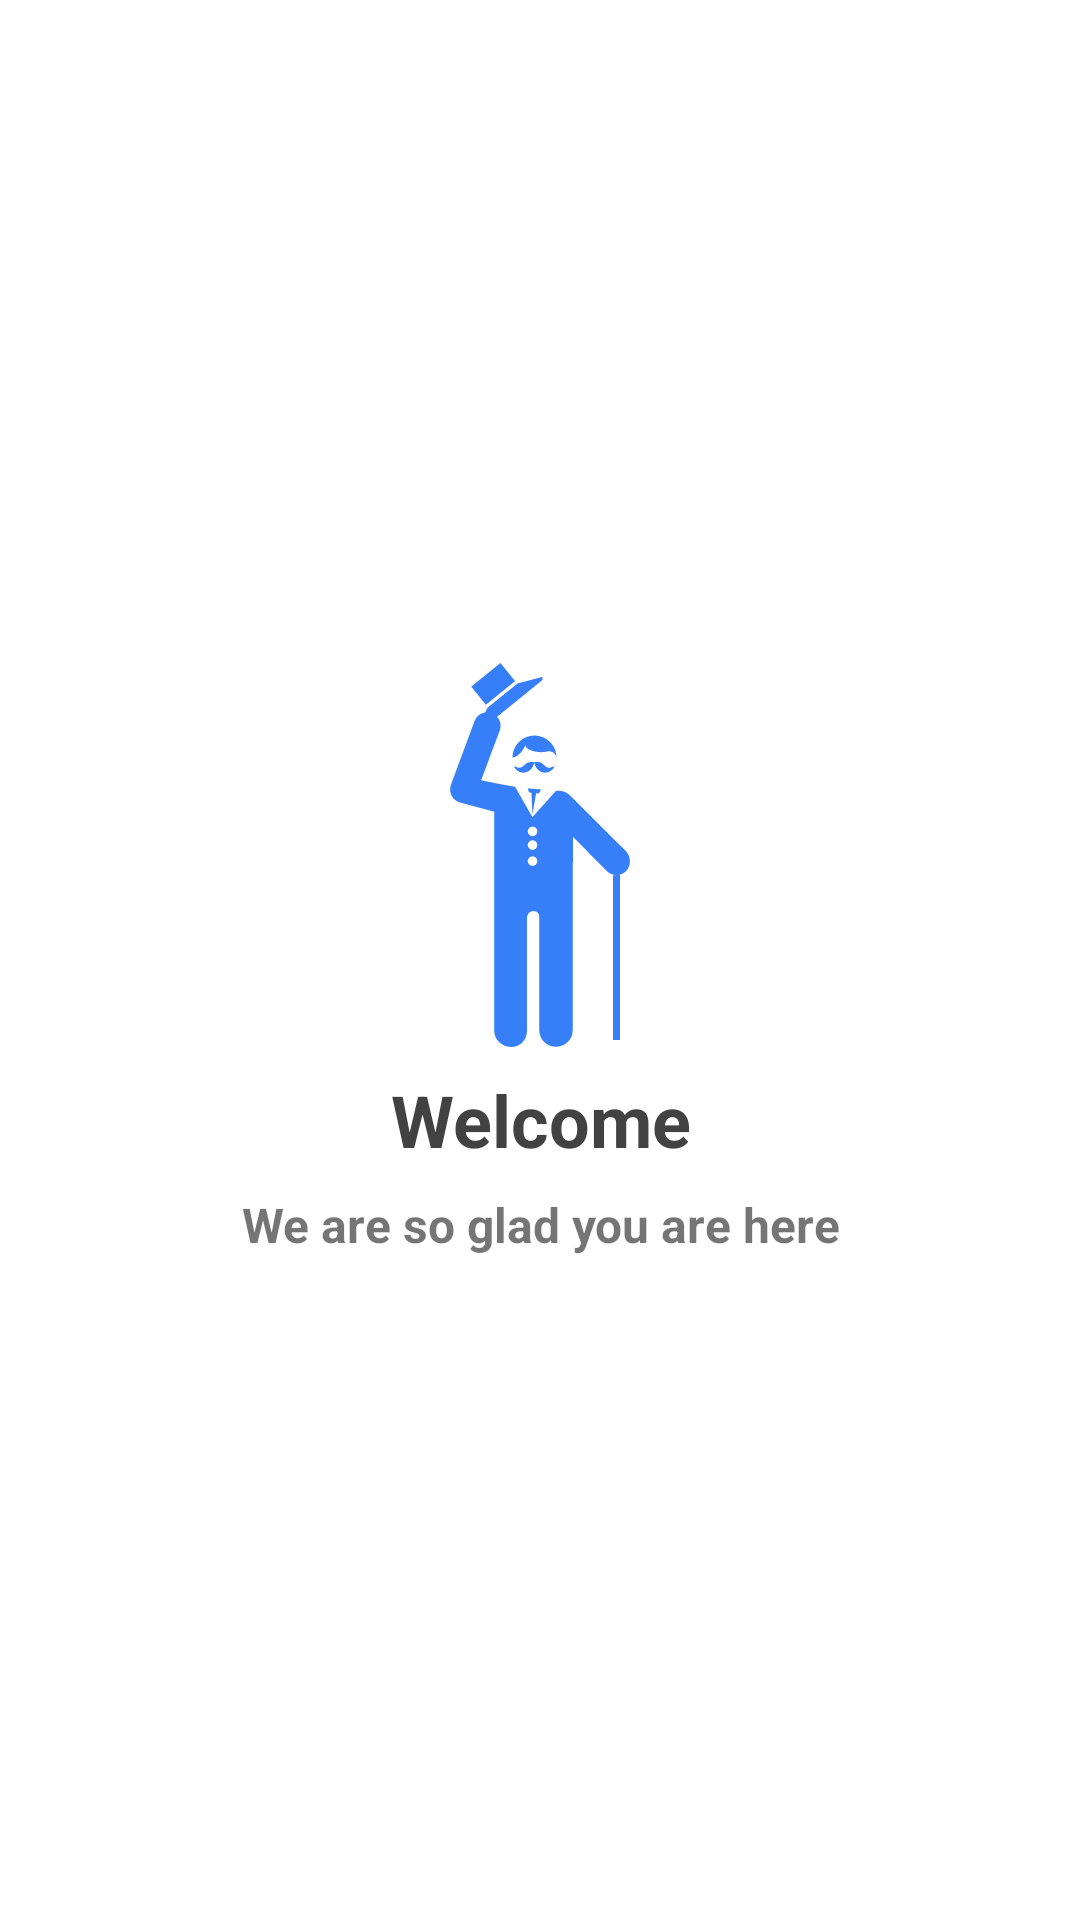

Here is an Android app screen rendered from its layout file. Give the layout XML and the strings, colors and styles it references.
<!-- AndroidManifest.xml: application theme AppThemeNoActionBar -->
<!-- res/layout/activity_splash.xml -->
<?xml version="1.0" encoding="utf-8"?>
<layout xmlns:tools="http://schemas.android.com/tools"
    xmlns:android="http://schemas.android.com/apk/res/android"
    xmlns:app="http://schemas.android.com/apk/res-auto">

    <androidx.constraintlayout.widget.ConstraintLayout
        android:id="@+id/parent_container"
        android:layout_width="match_parent"
        android:layout_height="match_parent"
        android:background="@color/md_white_1000"
        android:focusable="true"
        android:focusableInTouchMode="true"
        tools:context=".SplashActivity">

        <LinearLayout
            android:id="@+id/mainLayout"
            android:layout_width="match_parent"
            android:layout_height="wrap_content"
            android:gravity="center"
            android:orientation="vertical"
            android:weightSum="5"
            app:layout_constraintBottom_toBottomOf="parent"
            app:layout_constraintEnd_toEndOf="parent"
            app:layout_constraintHorizontal_bias="0.5"
            app:layout_constraintStart_toStartOf="parent"
            app:layout_constraintTop_toTopOf="parent">

            <ImageView
                android:id="@+id/welcomeImeView"
                android:layout_width="wrap_content"
                android:layout_height="wrap_content"
                android:layout_gravity="center"
                android:layout_weight="2"
                android:src="@drawable/ic_user_welcome" />

            <TextView
                android:layout_width="wrap_content"
                android:layout_height="wrap_content"
                android:layout_gravity="center"
                android:layout_marginTop="8dp"
                android:gravity="center"
                android:text="Welcome"
                android:textColor="@color/md_grey_800"
                android:textSize="24sp"
                android:layout_weight="2"
                android:textStyle="bold" />

            <TextView
                android:layout_width="wrap_content"
                android:layout_height="wrap_content"
                android:layout_gravity="center"
                android:layout_marginTop="8dp"
                android:gravity="center"
                android:layout_weight="2"
                android:text="We are so glad you are here"
                android:textSize="16sp"
                android:textStyle="bold" />


        </LinearLayout>

    </androidx.constraintlayout.widget.ConstraintLayout>
</layout>
<!-- resources referenced by this layout -->
<resources>
  <color name="md_grey_800">#424242</color>
  <color name="md_white_1000">#ffffff</color>
  <!-- drawable ic_user_welcome: vector/xml drawable (drawable, 3014 chars, omitted) -->
  <style name="AppThemeNoActionBar" parent="Theme.MaterialComponents.Light.NoActionBar.Bridge">
          
          <item name="colorPrimary">@color/commonColor</item>
          <item name="colorPrimaryDark">@color/md_blue_grey_800</item>
          <item name="colorAccent">@color/colorAccent</item>
  
          <item name="colorControlNormal">@color/md_white_1000</item>
      </style>
  <color name="commonColor">#434799</color>
  <color name="md_blue_grey_800">#37474F</color>
  <color name="colorAccent">#FFFFFF</color>
</resources>
